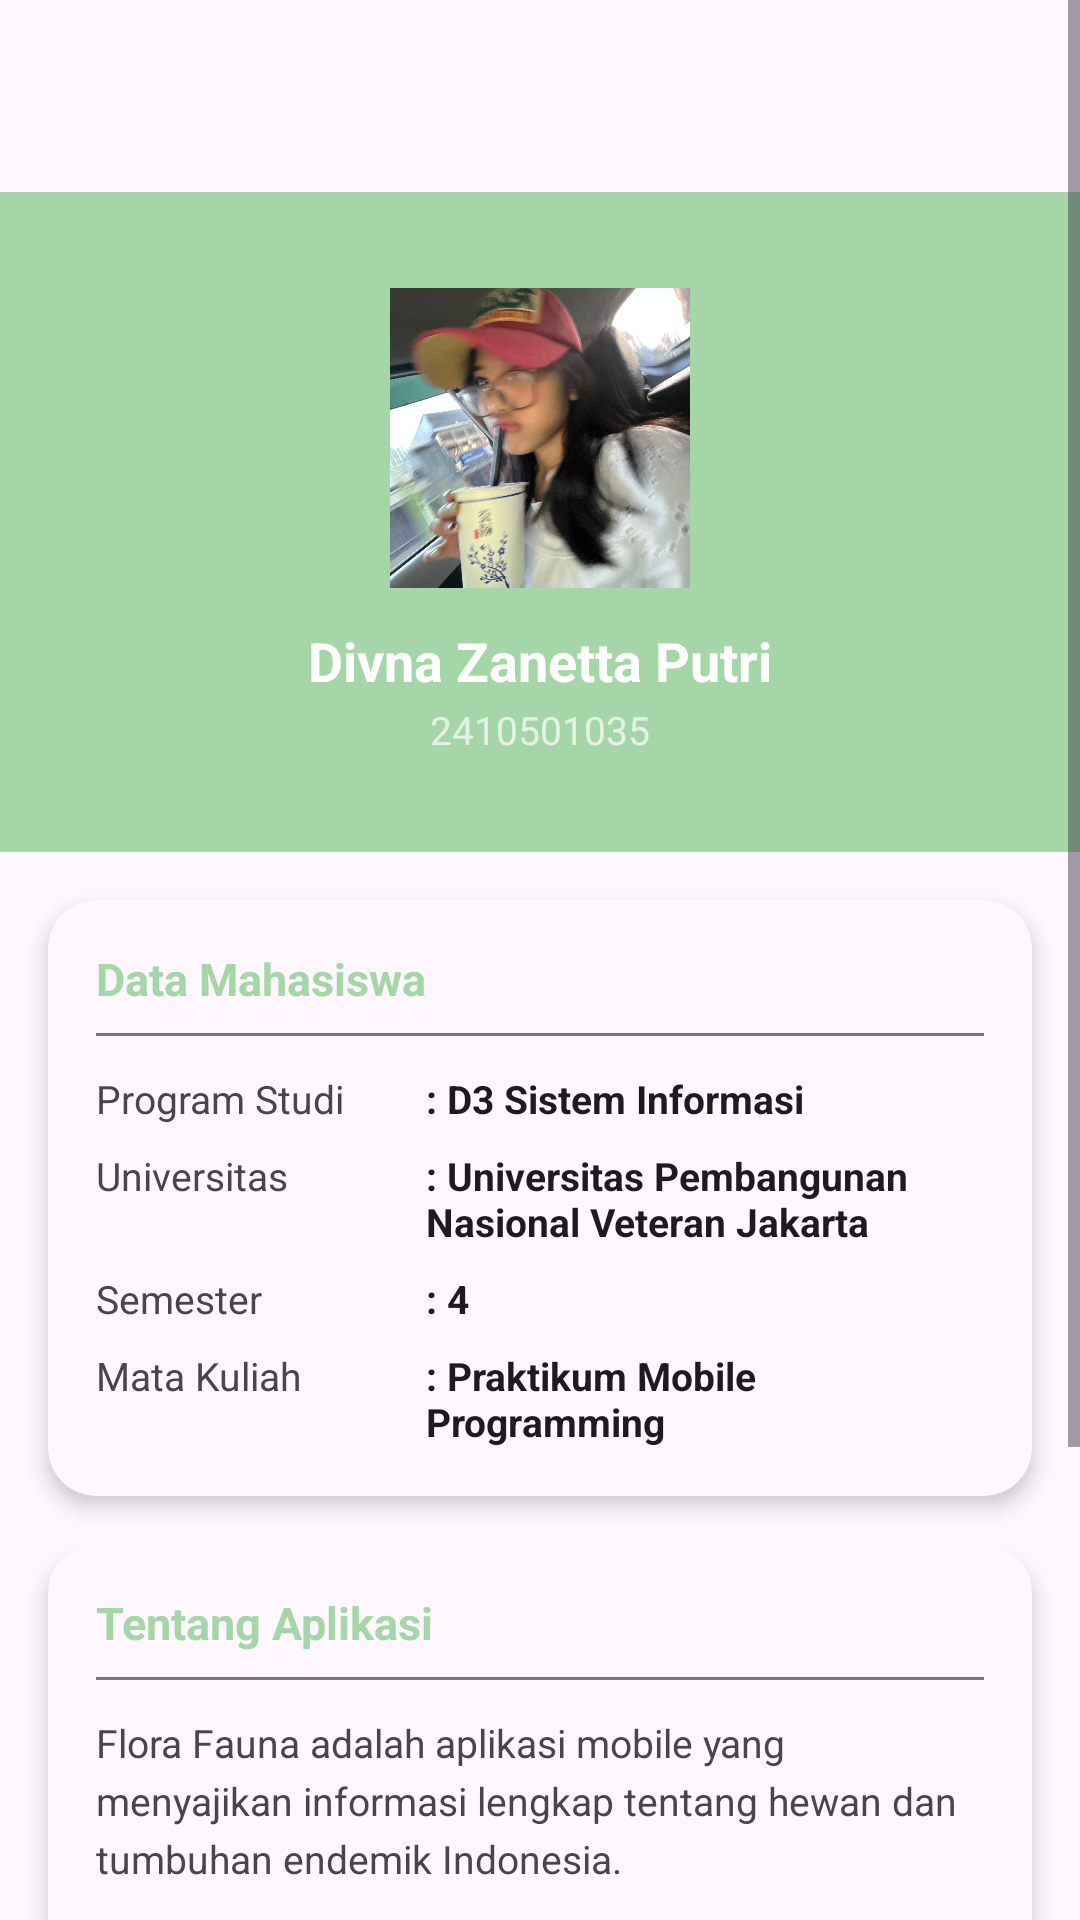

This screen was rendered from an Android layout file. Write that file and the resources it references.
<!-- AndroidManifest.xml: application theme Theme.EndemikDB -->
<!-- res/layout/activity_tentang.xml -->
<?xml version="1.0" encoding="utf-8"?>
<ScrollView
    xmlns:android="http://schemas.android.com/apk/res/android"
    xmlns:app="http://schemas.android.com/apk/res-auto"
    android:layout_width="match_parent"
    android:layout_height="match_parent">

    <LinearLayout
        android:layout_width="match_parent"
        android:layout_height="wrap_content"
        android:orientation="vertical">

        <com.google.android.material.appbar.AppBarLayout
            android:layout_width="match_parent"
            android:layout_height="wrap_content">
            <com.google.android.material.appbar.MaterialToolbar
                android:id="@+id/toolbar"
                android:layout_width="match_parent"
                android:layout_height="?attr/actionBarSize"
                android:title="Tentang"
                app:navigationIcon="@drawable/ic_back"/>
        </com.google.android.material.appbar.AppBarLayout>

        <LinearLayout
            android:layout_width="match_parent"
            android:layout_height="220dp"
            android:background="?attr/colorPrimary"
            android:gravity="center"
            android:orientation="vertical">

            <ImageView
                android:id="@+id/imgProfil"
                android:layout_width="100dp"
                android:layout_height="100dp"
                android:background="@drawable/bg_foto_circle"
                android:contentDescription="Foto Mahasiswa"
                android:scaleType="centerCrop"
                android:src="@drawable/foto_mahasiswa" />

            <TextView
                android:id="@+id/tvNama"
                android:layout_width="wrap_content"
                android:layout_height="wrap_content"
                android:layout_marginTop="12dp"
                android:text="Divna Zanetta Putri"
                android:textColor="@android:color/white"
                android:textSize="18sp"
                android:textStyle="bold" />

            <TextView
                android:id="@+id/tvNim"
                android:layout_width="wrap_content"
                android:layout_height="wrap_content"
                android:layout_marginTop="2dp"
                android:text="2410501035"
                android:textColor="#B0FFFFFF"
                android:textSize="13sp" />

        </LinearLayout>

        <androidx.cardview.widget.CardView
            android:layout_width="match_parent"
            android:layout_height="wrap_content"
            android:layout_margin="16dp"
            app:cardCornerRadius="16dp"
            app:cardElevation="4dp"
            app:cardBackgroundColor="?attr/colorSurface">

            <LinearLayout
                android:layout_width="match_parent"
                android:layout_height="wrap_content"
                android:orientation="vertical"
                android:padding="16dp">

                <TextView
                    android:layout_width="wrap_content"
                    android:layout_height="wrap_content"
                    android:text="Data Mahasiswa"
                    android:textSize="15sp"
                    android:textStyle="bold"
                    android:textColor="?attr/colorPrimary"/>

                <View
                    android:layout_width="match_parent"
                    android:layout_height="1dp"
                    android:background="?attr/colorOutline"
                    android:layout_marginTop="8dp"
                    android:layout_marginBottom="12dp"/>

                <LinearLayout
                    android:layout_width="match_parent"
                    android:layout_height="wrap_content"
                    android:orientation="horizontal"
                    android:layout_marginBottom="8dp">
                    <TextView
                        android:layout_width="110dp"
                        android:layout_height="wrap_content"
                        android:text="Program Studi"
                        android:textSize="13sp"
                        android:textColor="?attr/colorOnSurfaceVariant"/>
                    <TextView
                        android:layout_width="wrap_content"
                        android:layout_height="wrap_content"
                        android:text=": D3 Sistem Informasi"
                        android:textSize="13sp"
                        android:textStyle="bold"
                        android:textColor="?attr/colorOnSurface"/>
                </LinearLayout>

                <LinearLayout
                    android:layout_width="match_parent"
                    android:layout_height="wrap_content"
                    android:orientation="horizontal"
                    android:layout_marginBottom="8dp">
                    <TextView
                        android:layout_width="110dp"
                        android:layout_height="wrap_content"
                        android:text="Universitas"
                        android:textSize="13sp"
                        android:textColor="?attr/colorOnSurfaceVariant"/>
                    <TextView
                        android:layout_width="wrap_content"
                        android:layout_height="wrap_content"
                        android:text=": Universitas Pembangunan Nasional Veteran Jakarta"
                        android:textSize="13sp"
                        android:textStyle="bold"
                        android:textColor="?attr/colorOnSurface"/>
                </LinearLayout>

                <LinearLayout
                    android:layout_width="match_parent"
                    android:layout_height="wrap_content"
                    android:orientation="horizontal"
                    android:layout_marginBottom="8dp">
                    <TextView
                        android:layout_width="110dp"
                        android:layout_height="wrap_content"
                        android:text="Semester"
                        android:textSize="13sp"
                        android:textColor="?attr/colorOnSurfaceVariant"/>
                    <TextView
                        android:layout_width="wrap_content"
                        android:layout_height="wrap_content"
                        android:text=": 4"
                        android:textSize="13sp"
                        android:textStyle="bold"
                        android:textColor="?attr/colorOnSurface"/>
                </LinearLayout>

                <LinearLayout
                    android:layout_width="match_parent"
                    android:layout_height="wrap_content"
                    android:orientation="horizontal">
                    <TextView
                        android:layout_width="110dp"
                        android:layout_height="wrap_content"
                        android:text="Mata Kuliah"
                        android:textSize="13sp"
                        android:textColor="?attr/colorOnSurfaceVariant"/>
                    <TextView
                        android:layout_width="0dp"
                        android:layout_height="wrap_content"
                        android:layout_weight="1"
                        android:text=": Praktikum Mobile Programming"
                        android:textSize="13sp"
                        android:textStyle="bold"
                        android:textColor="?attr/colorOnSurface"/>
                </LinearLayout>

            </LinearLayout>
        </androidx.cardview.widget.CardView>

        <androidx.cardview.widget.CardView
            android:layout_width="match_parent"
            android:layout_height="wrap_content"
            android:layout_marginStart="16dp"
            android:layout_marginEnd="16dp"
            android:layout_marginBottom="24dp"
            app:cardCornerRadius="16dp"
            app:cardElevation="4dp"
            app:cardBackgroundColor="?attr/colorSurface">

            <LinearLayout
                android:layout_width="match_parent"
                android:layout_height="wrap_content"
                android:orientation="vertical"
                android:padding="16dp">

                <TextView
                    android:layout_width="wrap_content"
                    android:layout_height="wrap_content"
                    android:text="Tentang Aplikasi"
                    android:textColor="?attr/colorPrimary"
                    android:textSize="15sp"
                    android:textStyle="bold" />

                <View
                    android:layout_width="match_parent"
                    android:layout_height="1dp"
                    android:layout_marginTop="8dp"
                    android:layout_marginBottom="12dp"
                    android:background="?attr/colorOutline" />

                <TextView
                    android:layout_width="match_parent"
                    android:layout_height="wrap_content"
                    android:lineSpacingExtra="4dp"
                    android:text="Flora Fauna adalah aplikasi mobile yang menyajikan informasi lengkap tentang hewan dan tumbuhan endemik Indonesia."
                    android:textColor="?attr/colorOnSurfaceVariant"
                    android:textSize="13sp" />

                <TextView
                    android:layout_width="match_parent"
                    android:layout_height="wrap_content"
                    android:layout_marginTop="8dp"
                    android:lineSpacingExtra="4dp"
                    android:text="Fitur aplikasi ini meliputi:"
                    android:textColor="?attr/colorOnSurfaceVariant"
                    android:textSize="13sp" />

                <TextView
                    android:layout_width="match_parent"
                    android:layout_height="wrap_content"
                    android:layout_marginTop="6dp"
                    android:lineSpacingExtra="6dp"
                    android:text="- Data hewan dan tumbuhan endemik Indonesia\n- Pencarian data secara real-time\n- Fitur Favorit untuk menyimpan data\n- Mendukung Dark Mode dan Light Mode\n- Data disimpan lokal dengan ROOM Database"
                    android:textColor="?attr/colorOnSurfaceVariant"
                    android:textSize="13sp" />

                <TextView
                    android:layout_width="match_parent"
                    android:layout_height="wrap_content"
                    android:layout_marginTop="12dp"
                    android:lineSpacingExtra="4dp"
                    android:text="Teknologi: Java - Android Studio - Retrofit - ROOM - Material Design 3"
                    android:textColor="?attr/colorPrimary"
                    android:textSize="12sp" />

            </LinearLayout>
        </androidx.cardview.widget.CardView>

    </LinearLayout>
</ScrollView>
<!-- resources referenced by this layout -->
<resources>
  <!-- drawable foto_mahasiswa: jpg bitmap (drawable, 134581 bytes) -->
  <style name="Theme.EndemikDB" parent="Base.Theme.EndemikDB" />
  <style name="Base.Theme.EndemikDB" parent="Theme.Material3.DayNight.NoActionBar">
          <item name="colorPrimary">@color/green_light</item>
          <item name="colorPrimaryVariant">@color/green_primary</item>
          <item name="colorOnPrimary">@color/black</item>
          <item name="colorSecondary">@color/teal_accent</item>
      </style>
  <color name="green_light">#A5D6A7</color>
  <color name="green_primary">#2E7D32</color>
  <color name="black">#000000</color>
  <color name="teal_accent">#009688</color>
</resources>
